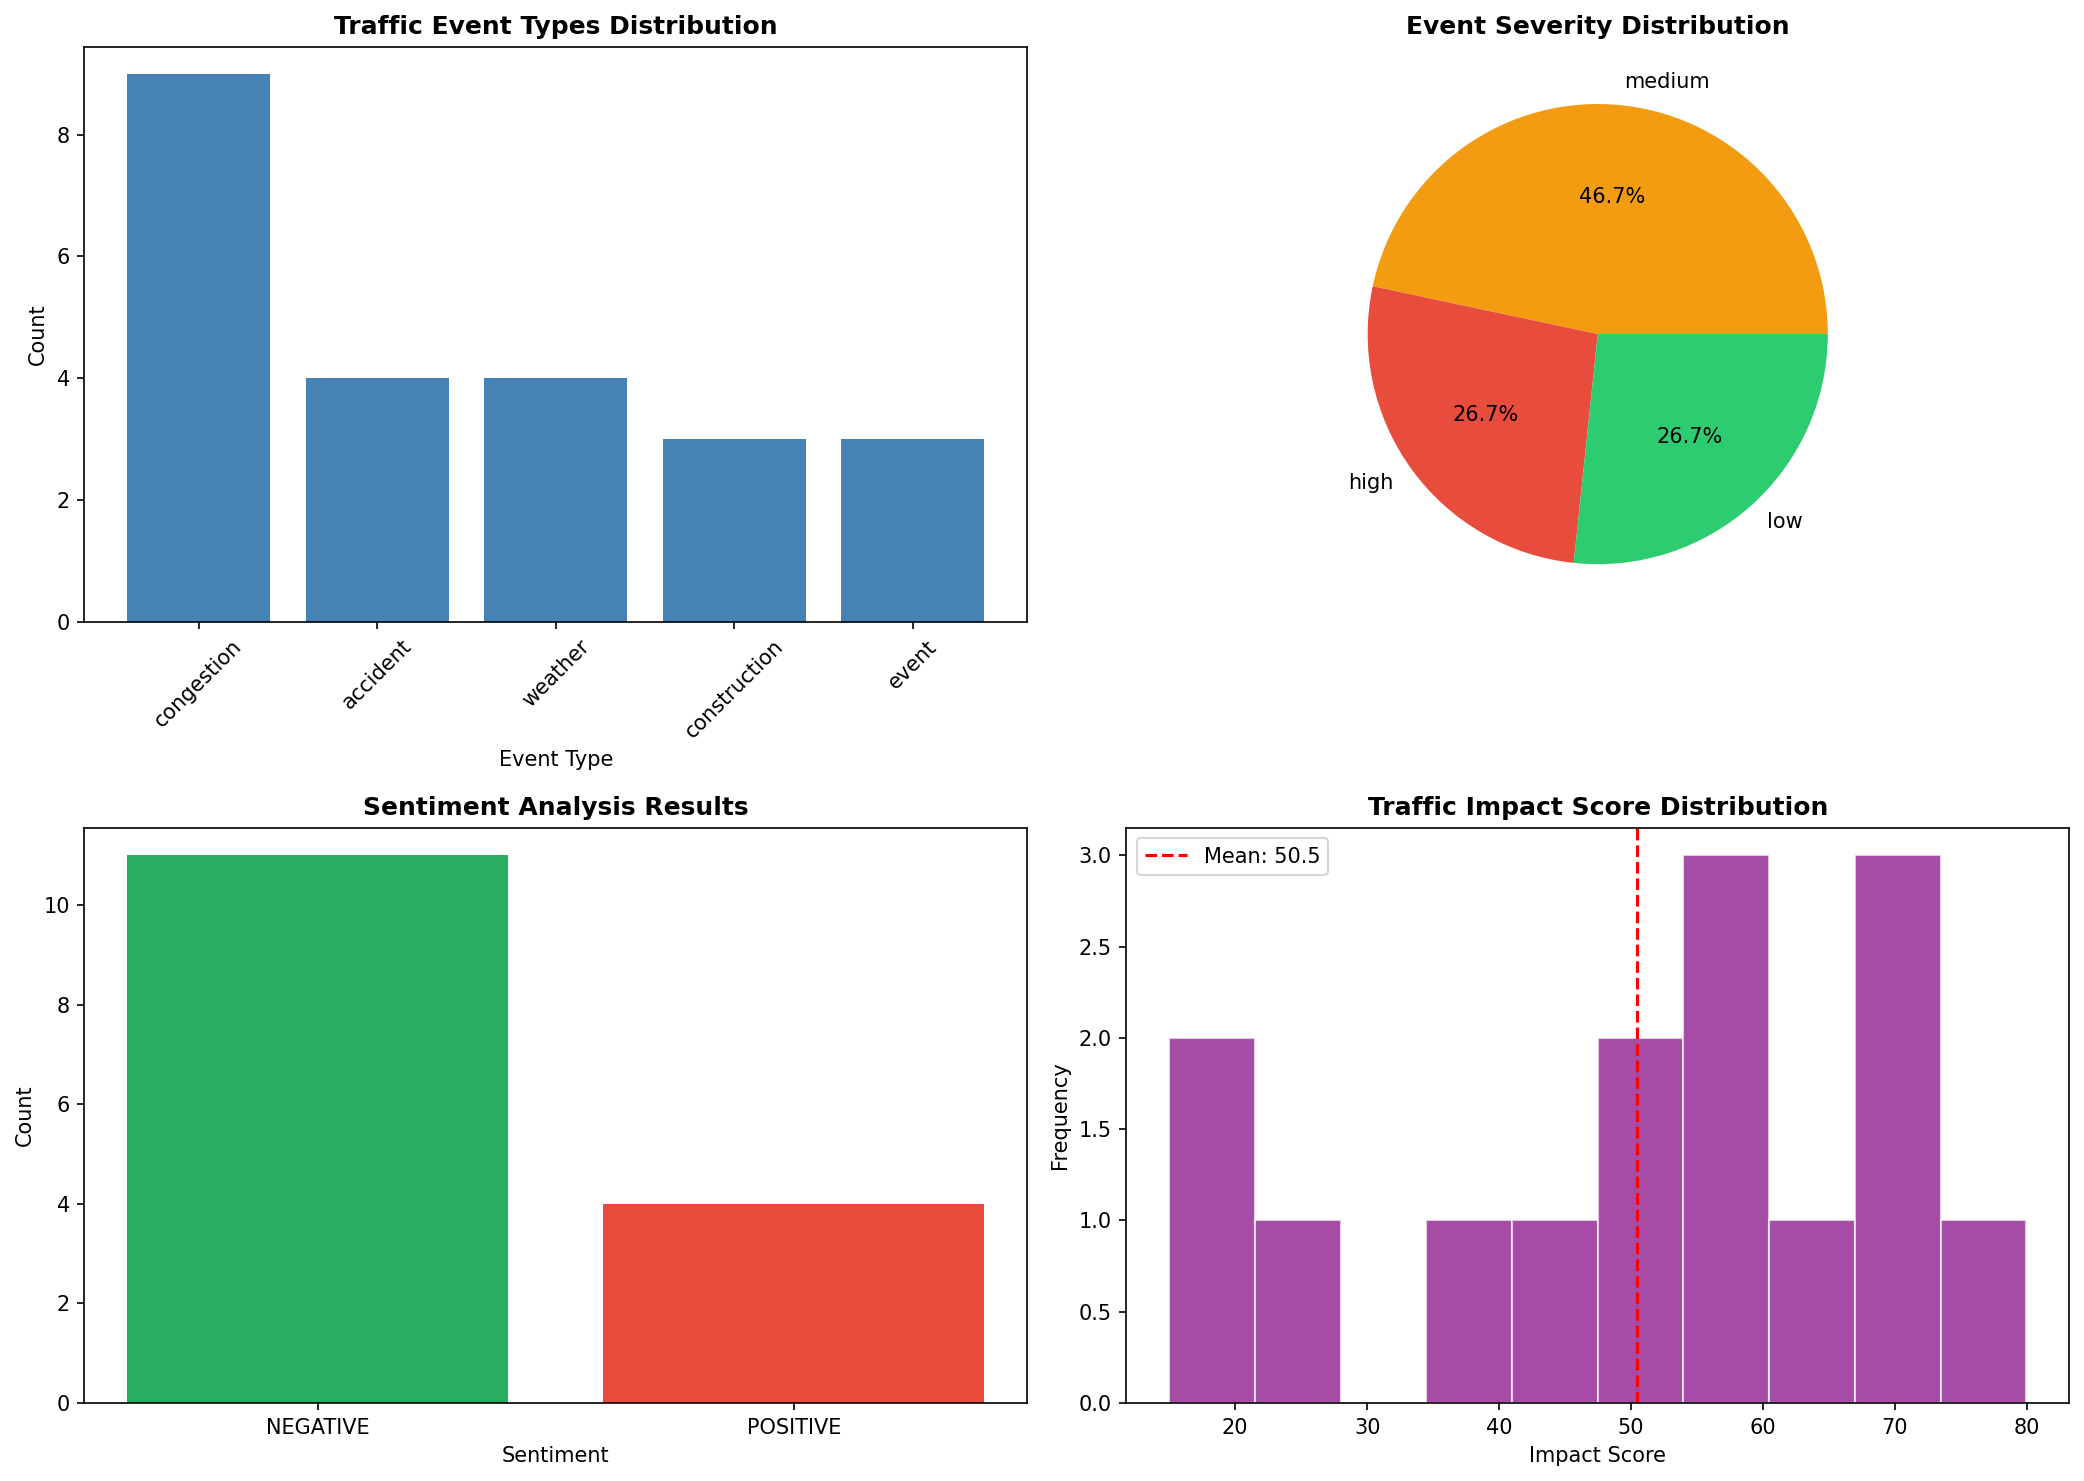

The file beside this chart, header and first rows:
post_id, text, events, severity, sentiment_label, sentiment_score, locations, impact_score
1, Major accident on Highway 101 near downt…, ['accident', 'congestion'], high, NEGATIVE, 0.9983, [], 69.97
2, Car crash on Main Street blocking two la…, ['accident', 'congestion'], high, NEGATIVE, 0.9983, ['Main Street'], 79.97
3, Overturned truck on I-95 southbound. Eme…, ['weather', 'accident'], high, NEGATIVE, 0.979, [], 69.58
4, Road construction on Oak Avenue starting…, ['construction'], medium, NEGATIVE, 0.9927, ['Oak Avenue'], 59.85
5, Bridge repair work causing single lane t…, ['construction', 'congestion'], medium, NEGATIVE, 0.977, ['River Road'], 64.54
6, New traffic lights being installed at 5t…, ['congestion'], low, POSITIVE, 0.962, ['5th', 'Broadway'], 25.0
7, Big concert at City Arena tonight! Traff…, ['event', 'congestion'], medium, POSITIVE, 0.999, ['City Arena'], 45.0
8, Football game at the stadium - leave ear…, ['event'], medium, NEGATIVE, 0.9958, [], 49.92
9, Marathon running through city center tom…, ['event', 'construction'], medium, NEGATIVE, 0.9976, [], 54.95
10, Traffic flowing smoothly on the freeway …, ['congestion'], low, POSITIVE, 0.9997, [], 15.0
11, Ugh, stuck in gridlock again on the 405.…, ['congestion'], low, NEGATIVE, 0.9997, [], 34.99
12, Loving the new bike lanes - traffic seem…, ['congestion'], low, POSITIVE, 0.9991, [], 15.0
13, Heavy rain causing slow traffic everywhe…, ['weather', 'congestion'], medium, NEGATIVE, 0.9878, [], 54.76
14, Fog advisory - visibility poor on coasta…, ['weather'], medium, NEGATIVE, 0.9997, [], 49.99
15, Ice on roads this morning. Several fende…, ['weather', 'accident'], high, NEGATIVE, 0.9449, [], 68.9
